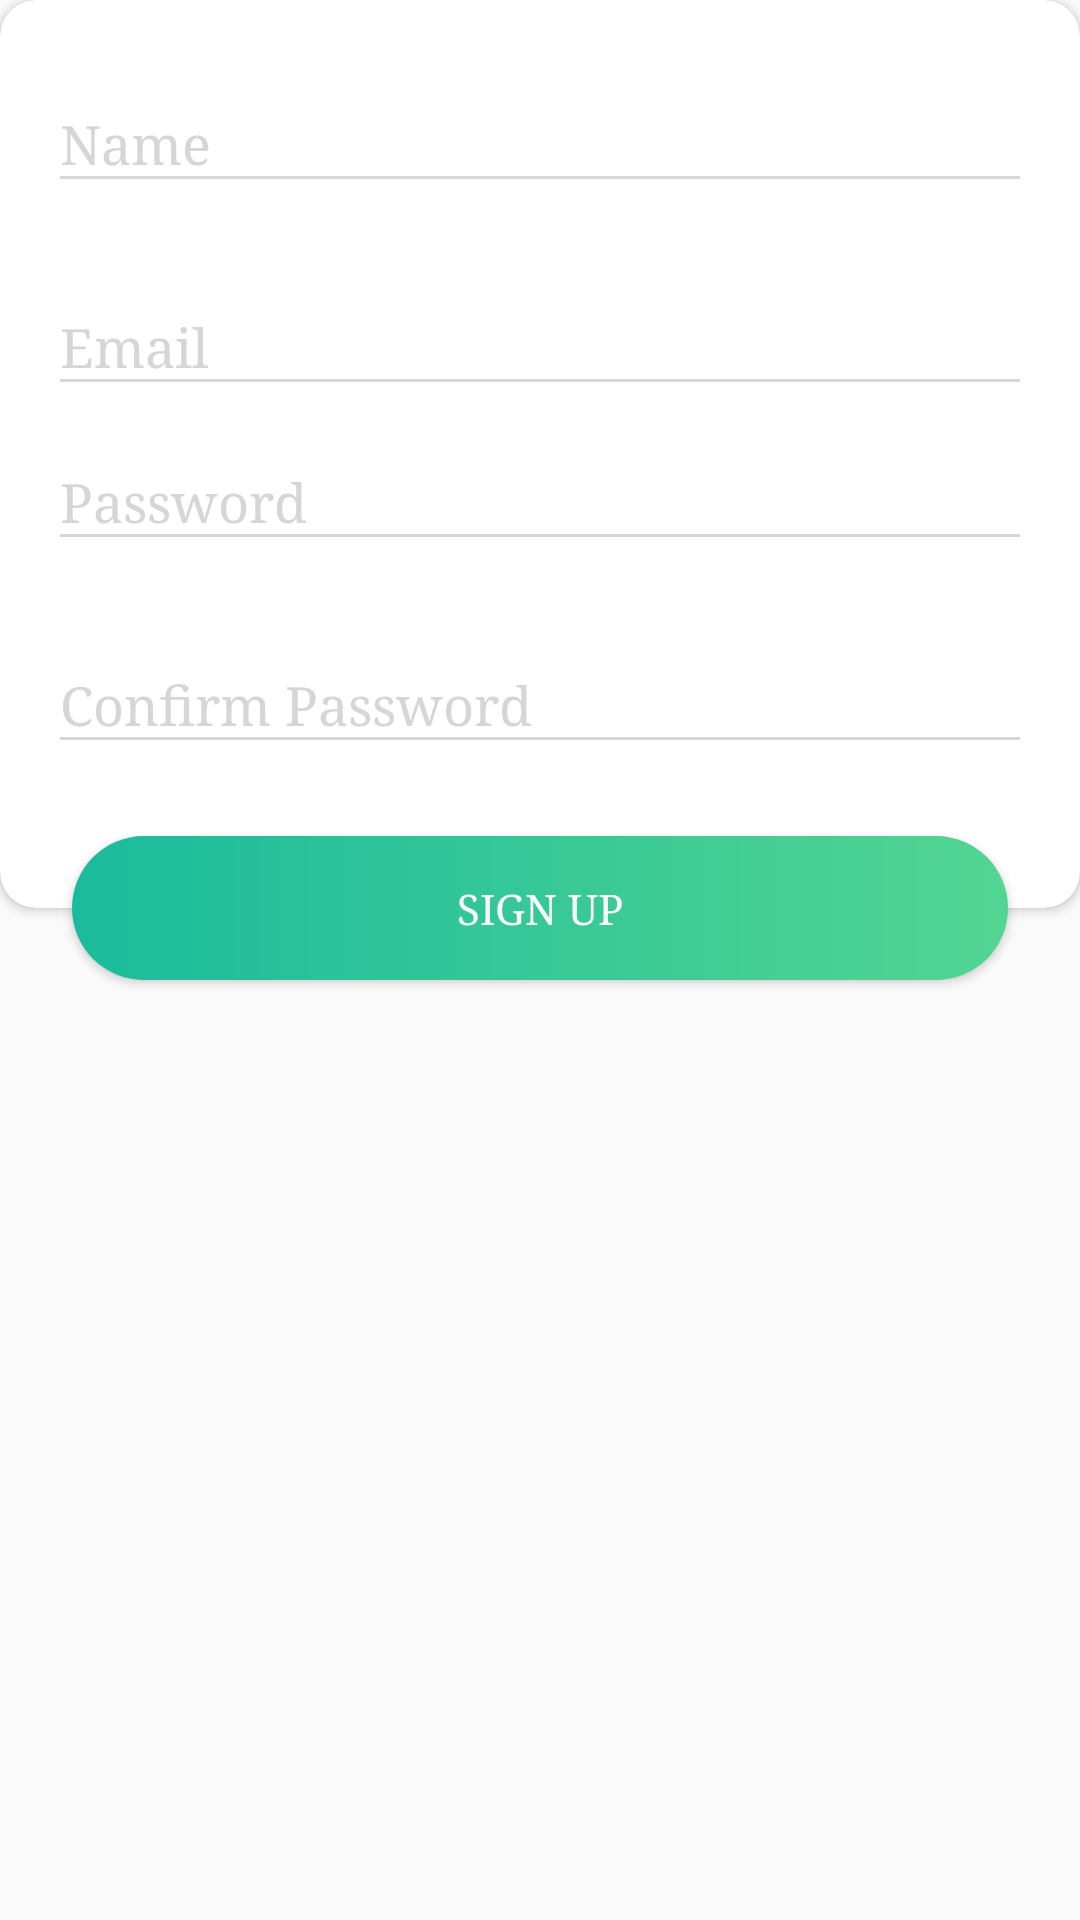

Produce the Android XML layout that renders to this screen, including the resource entries it uses.
<!-- AndroidManifest.xml: application theme AppTheme -->
<!-- res/layout/content_authentication_signup_using_email_signup_box.xml -->
<?xml version="1.0" encoding="utf-8"?>
<RelativeLayout xmlns:android="http://schemas.android.com/apk/res/android"
    xmlns:app="http://schemas.android.com/apk/res-auto"
    android:layout_width="wrap_content"
    android:layout_height="wrap_content">


    <LinearLayout
        android:id="@+id/middleBox"
        android:layout_width="match_parent"
        android:layout_height="wrap_content"
        android:orientation="vertical">


        <android.support.v7.widget.CardView
            android:layout_width="match_parent"
            android:layout_height="wrap_content"
            app:cardCornerRadius="@dimen/margin.3">


            <LinearLayout
                android:layout_width="match_parent"
                android:layout_height="wrap_content"
                android:layout_marginLeft="@dimen/margin.4"
                android:layout_marginRight="@dimen/margin.4"
                android:orientation="vertical">

                <android.support.design.widget.TextInputLayout
                    android:theme="@style/TextInputLayoutAppearance"
                    android:layout_width="match_parent"
                    android:layout_height="wrap_content"
                    android:layout_marginTop="@dimen/margin.4"
                    >

                    <EditText
                        android:id="@+id/editTextname"
                        android:layout_width="fill_parent"
                        android:layout_height="wrap_content"
                        android:inputType="text"
                        android:hint="Name" />

                </android.support.design.widget.TextInputLayout>

                <android.support.design.widget.TextInputLayout
                    android:theme="@style/TextInputLayoutAppearance"
                    android:layout_width="match_parent"
                    android:layout_height="wrap_content"
                    android:layout_marginTop="@dimen/margin.4"
                    >

                    <EditText
                        android:id="@+id/editTextEmail"
                        android:layout_width="fill_parent"
                        android:layout_height="wrap_content"
                        android:inputType="textEmailAddress"
                        android:hint="Email" />

                </android.support.design.widget.TextInputLayout>

                
                    
                    
                    
                    

                    
                        
                        
                        
                        
                        

                


                <android.support.design.widget.TextInputLayout
                    android:theme="@style/TextInputLayoutAppearance"
                    android:layout_width="match_parent"
                    android:layout_height="wrap_content">

                    <EditText
                        android:layout_width="match_parent"
                        android:layout_height="wrap_content"
                        android:id="@+id/editTextPassword"
                        android:inputType="textPassword"
                        android:hint="Password"/>

                </android.support.design.widget.TextInputLayout>



                <android.support.design.widget.TextInputLayout
                    android:theme="@style/TextInputLayoutAppearance"
                    android:layout_width="match_parent"
                    android:layout_height="wrap_content"
                    android:layout_marginTop="@dimen/margin.4"
                    >

                    <EditText
                        android:id="@+id/editTextConfirmPassword"
                        android:layout_width="fill_parent"
                        android:layout_height="wrap_content"
                        android:inputType="textPassword"
                        android:hint="Confirm Password" />

                </android.support.design.widget.TextInputLayout>

                <LinearLayout
                    android:layout_width="match_parent"
                    android:layout_height="48dp"
                    android:orientation="vertical">

                </LinearLayout>

                
                
                
                
                
                

                
                
                
                
                
                
                
                
                
                
                
                

                
                
                
                
                
                
                
                

                


            </LinearLayout>

        </android.support.v7.widget.CardView>

        <LinearLayout
            android:layout_width="match_parent"
            android:layout_height="40dp"
            android:orientation="vertical">

        </LinearLayout>
    </LinearLayout>

    <Button
        android:id="@+id/buttonSignup"
        android:layout_width="match_parent"
        android:layout_height="@dimen/height.button.auth"
        android:layout_alignBottom="@+id/middleBox"
        android:layout_marginLeft="@dimen/margin.6"
        android:layout_marginRight="@dimen/margin.6"
        android:layout_marginBottom="@dimen/margin.4"
        android:background="@drawable/sign_up_email_button"
        android:padding="@dimen/margin.3"
        android:text="Sign up"
        android:textColor="@color/background" />


</RelativeLayout>
<!-- resources referenced by this layout -->
<resources>
  <color name="background">#F9F9F9</color>
  <color name="colorPrimaryDark">#1abb9c</color>
  <dimen name="height.button.auth">48dp</dimen>
  <dimen name="margin.1">4dp</dimen>
  <dimen name="margin.3">12dp</dimen>
  <dimen name="margin.4">16dp</dimen>
  <dimen name="margin.5">20dp</dimen>
  <dimen name="margin.6">24dp</dimen>
  <!-- drawable sign_up_email_button (drawable) -->
  <?xml version="1.0" encoding="utf-8"?>
  <shape xmlns:android="http://schemas.android.com/apk/res/android"
      android:shape="rectangle">
      <gradient android:startColor="@color/sign_up_email_color_1"
          android:endColor="@color/sign_up_email_color_2"
          android:angle="180" />
      <corners android:radius="50dp" />
      
  </shape>
  <style name="TextInputLayoutAppearance" parent="Widget.Design.TextInputLayout">
          
  
          <item name="hintTextAppearance">@style/HintText</item>
          <item name="errorTextAppearance">@style/ErrorText</item>
          <item name="android:textColor">@color/colorPrimary</item>
          <item name="android:textColorHint">@color/sign_up_edit_box_color</item>
          <item name="colorControlNormal">@color/sign_up_edit_box_color</item>
          <item name="colorControlActivated">@color/colorPrimaryDark</item>
          <item name="colorControlHighlight">@color/colorPrimaryDark</item>
      </style>
  <style name="TextLabel" parent="TextAppearance.AppCompat">
          
          <item name="android:textColorHint">@color/sign_up_edit_box_color</item>
  
          
          
          
          
          <item name="colorControlActivated">@color/colorPrimaryDark</item>
      </style>
  <style name="AppTheme" parent="Theme.AppCompat.Light.DarkActionBar">
          
          <item name="colorPrimary">@color/colorPrimary</item>
          <item name="colorPrimaryDark">@color/colorPrimaryDark</item>
          <item name="colorAccent">@color/colorAccent</item>
          <item name="android:typeface">serif</item>
      </style>
  <color name="sign_up_email_color_1">#53d592</color>
  <color name="sign_up_email_color_2">#1abb9c</color>
  <style name="HintText" parent="TextAppearance.AppCompat">
          <item name="android:textColor">@color/sign_up_edit_box_color</item>
          <item name="android:textSize">14sp</item>
      </style>
  <style name="ErrorText" parent="TextAppearance.AppCompat">
          <item name="android:textColor">@color/red</item>
          <item name="android:textSize">16sp</item>
      </style>
  <color name="colorPrimary">#53d592</color>
  <color name="sign_up_edit_box_color">#d6d6d6</color>
  <color name="colorAccent">#fafafa</color>
  <color name="red">#FF0000</color>
</resources>
